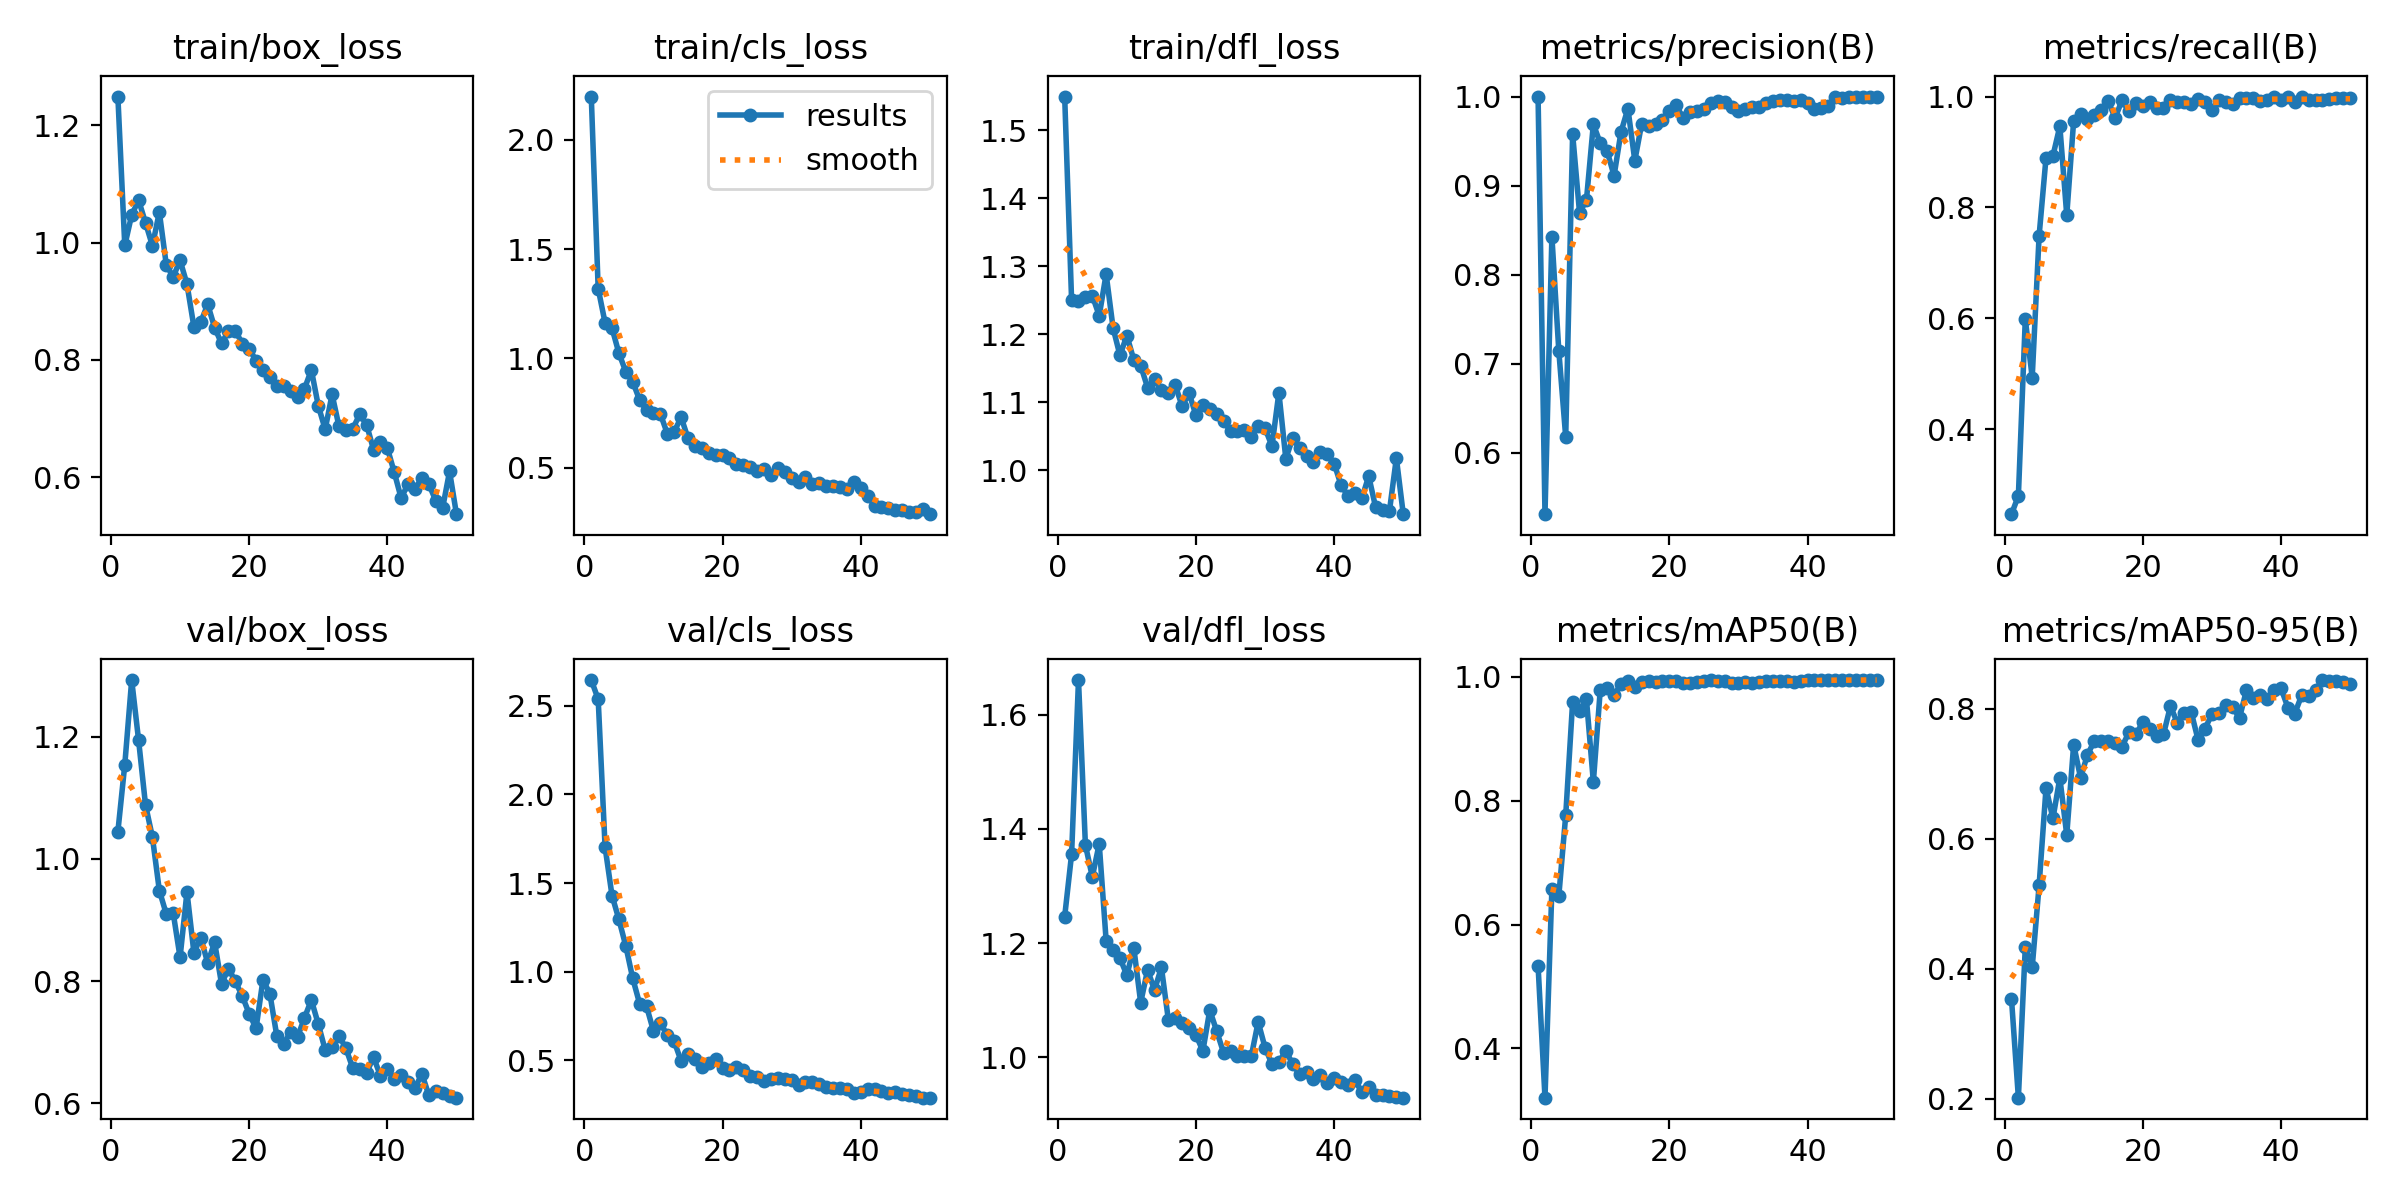

Values plotted in this chart, from the file beside it:
epoch, time, train/box_loss, train/cls_loss, train/dfl_loss, metrics/precision(B), metrics/recall(B), metrics/mAP50(B), metrics/mAP50-95(B), val/box_loss, val/cls_loss, val/dfl_loss, lr/pg0, lr/pg1, lr/pg2
1, 7.822, 1.249, 2.199, 1.55, 1, 0.247, 0.5334, 0.3537, 1.044, 2.645, 1.246, 0.00056, 0.00056, 0.00056
2, 14.06, 0.9949, 1.319, 1.251, 0.5308, 0.28, 0.3202, 0.2015, 1.154, 2.537, 1.355, 0.001117, 0.001117, 0.001117
3, 20.18, 1.047, 1.163, 1.249, 0.8428, 0.5987, 0.6574, 0.433, 1.293, 1.702, 1.661, 0.001652, 0.001652, 0.001652
4, 26.25, 1.072, 1.139, 1.255, 0.7143, 0.4934, 0.6461, 0.4021, 1.194, 1.43, 1.372, 0.001881, 0.001881, 0.001881
5, 32.19, 1.034, 1.024, 1.257, 0.6175, 0.7492, 0.7764, 0.5282, 1.088, 1.294, 1.316, 0.001842, 0.001842, 0.001842
6, 38.07, 0.9945, 0.9388, 1.227, 0.9581, 0.8896, 0.9595, 0.6776, 1.035, 1.144, 1.374, 0.001802, 0.001802, 0.001802
7, 44.05, 1.052, 0.8934, 1.288, 0.8695, 0.893, 0.9458, 0.631, 0.9482, 0.9621, 1.204, 0.001762, 0.001762, 0.001762
8, 50, 0.9625, 0.809, 1.21, 0.8838, 0.9465, 0.9641, 0.6933, 0.91, 0.8188, 1.188, 0.001723, 0.001723, 0.001723
9, 55.82, 0.941, 0.7623, 1.169, 0.9689, 0.786, 0.8303, 0.6056, 0.912, 0.804, 1.174, 0.001683, 0.001683, 0.001683
10, 61.73, 0.9698, 0.749, 1.198, 0.9476, 0.9565, 0.9794, 0.7445, 0.8389, 0.6651, 1.144, 0.001644, 0.001644, 0.001644
11, 67.7, 0.9291, 0.746, 1.162, 0.9385, 0.9689, 0.9824, 0.6936, 0.9459, 0.7101, 1.192, 0.001604, 0.001604, 0.001604
12, 73.6, 0.8563, 0.6562, 1.154, 0.9111, 0.9597, 0.9705, 0.729, 0.8467, 0.6411, 1.096, 0.001564, 0.001564, 0.001564
13, 79.54, 0.8643, 0.6637, 1.122, 0.9602, 0.9672, 0.9883, 0.7501, 0.8708, 0.6064, 1.153, 0.001525, 0.001525, 0.001525
14, 85.41, 0.8946, 0.7312, 1.134, 0.9865, 0.9755, 0.994, 0.7496, 0.8295, 0.4959, 1.118, 0.001485, 0.001485, 0.001485
15, 91.42, 0.855, 0.6344, 1.118, 0.928, 0.9916, 0.9841, 0.75, 0.8635, 0.5353, 1.157, 0.001446, 0.001446, 0.001446
16, 97.18, 0.8278, 0.6002, 1.114, 0.9696, 0.9615, 0.9919, 0.7477, 0.7955, 0.5099, 1.066, 0.001406, 0.001406, 0.001406
17, 103, 0.8484, 0.5905, 1.125, 0.9668, 0.9933, 0.9929, 0.7414, 0.8205, 0.4619, 1.069, 0.001366, 0.001366, 0.001366
18, 108.9, 0.8495, 0.5653, 1.094, 0.9692, 0.9732, 0.9912, 0.7635, 0.7995, 0.482, 1.06, 0.001327, 0.001327, 0.001327
19, 114.8, 0.8276, 0.5587, 1.114, 0.9736, 0.9882, 0.9928, 0.7601, 0.7756, 0.5053, 1.051, 0.001287, 0.001287, 0.001287
20, 120.7, 0.8186, 0.5562, 1.081, 0.9833, 0.9833, 0.9929, 0.7786, 0.7465, 0.4555, 1.039, 0.001248, 0.001248, 0.001248
21, 126.6, 0.7986, 0.5443, 1.096, 0.99, 0.9897, 0.9939, 0.7685, 0.7228, 0.4477, 1.011, 0.001208, 0.001208, 0.001208
22, 132.4, 0.7824, 0.5185, 1.091, 0.9758, 0.9799, 0.9896, 0.7584, 0.8023, 0.4607, 1.083, 0.001168, 0.001168, 0.001168
23, 138.4, 0.7707, 0.5115, 1.082, 0.9828, 0.9799, 0.991, 0.7604, 0.779, 0.4436, 1.046, 0.001129, 0.001129, 0.001129
24, 144.2, 0.7561, 0.5024, 1.072, 0.9834, 0.9931, 0.9919, 0.8035, 0.7102, 0.4133, 1.008, 0.001089, 0.001089, 0.001089
25, 150, 0.7546, 0.4828, 1.058, 0.9855, 0.99, 0.9927, 0.7784, 0.6969, 0.4071, 1.012, 0.00105, 0.00105, 0.00105
26, 155.8, 0.7471, 0.4946, 1.057, 0.9928, 0.99, 0.9947, 0.7935, 0.7172, 0.3821, 1.002, 0.00101, 0.00101, 0.00101
27, 161.7, 0.7369, 0.4679, 1.059, 0.9953, 0.9866, 0.9942, 0.795, 0.7083, 0.3964, 1.002, 0.0009704, 0.0009704, 0.0009704
28, 167.6, 0.7504, 0.5004, 1.049, 0.9933, 0.995, 0.994, 0.752, 0.7397, 0.3981, 1.001, 0.0009308, 0.0009308, 0.0009308
29, 173.5, 0.7827, 0.4817, 1.065, 0.9881, 0.99, 0.9895, 0.769, 0.769, 0.3964, 1.062, 0.0008912, 0.0008912, 0.0008912
30, 179.5, 0.7217, 0.4544, 1.062, 0.9835, 0.9766, 0.9907, 0.7911, 0.7297, 0.3879, 1.017, 0.0008516, 0.0008516, 0.0008516
31, 185.2, 0.6814, 0.435, 1.035, 0.9858, 0.9933, 0.9916, 0.7935, 0.6873, 0.3625, 0.9879, 0.000812, 0.000812, 0.000812
32, 191.1, 0.7409, 0.4561, 1.114, 0.9884, 0.99, 0.99, 0.8059, 0.6918, 0.3751, 0.9912, 0.0007724, 0.0007724, 0.0007724
33, 197, 0.6863, 0.4261, 1.017, 0.9881, 0.9866, 0.992, 0.8023, 0.7106, 0.3794, 1.011, 0.0007328, 0.0007328, 0.0007328
34, 202.8, 0.6801, 0.4316, 1.047, 0.9926, 0.9967, 0.9937, 0.7857, 0.6901, 0.3663, 0.988, 0.0006932, 0.0006932, 0.0006932
35, 208.6, 0.6826, 0.4164, 1.032, 0.9955, 0.9967, 0.9933, 0.8279, 0.6571, 0.3511, 0.9705, 0.0006536, 0.0006536, 0.0006536
36, 214.6, 0.7069, 0.4155, 1.021, 0.9962, 0.9967, 0.9938, 0.8157, 0.6559, 0.343, 0.9737, 0.000614, 0.000614, 0.000614
37, 220.4, 0.689, 0.4111, 1.011, 0.9966, 0.9926, 0.9932, 0.8201, 0.65, 0.3409, 0.9619, 0.0005744, 0.0005744, 0.0005744
38, 226.1, 0.6466, 0.401, 1.027, 0.9955, 0.9933, 0.9921, 0.8151, 0.6756, 0.336, 0.9689, 0.0005348, 0.0005348, 0.0005348
39, 231.8, 0.6598, 0.4355, 1.024, 0.9967, 0.9998, 0.9931, 0.8283, 0.6446, 0.3174, 0.9542, 0.0004952, 0.0004952, 0.0004952
40, 237.7, 0.6493, 0.4046, 1.01, 0.9933, 0.9936, 0.995, 0.8314, 0.6558, 0.3191, 0.9641, 0.0004556, 0.0004556, 0.0004556
41, 288.6, 0.608, 0.3701, 0.9778, 0.9864, 1, 0.9944, 0.8015, 0.64, 0.336, 0.957, 0.000416, 0.000416, 0.000416
42, 294.5, 0.5637, 0.3262, 0.962, 0.9867, 0.99, 0.9949, 0.7923, 0.6461, 0.3405, 0.9518, 0.0003764, 0.0003764, 0.0003764
43, 300.2, 0.5888, 0.321, 0.9668, 0.9896, 1, 0.995, 0.8204, 0.6343, 0.3257, 0.9594, 0.0003368, 0.0003368, 0.0003368
44, 306.1, 0.5793, 0.3162, 0.9584, 0.9995, 0.9933, 0.995, 0.8196, 0.6252, 0.3146, 0.9392, 0.0002972, 0.0002972, 0.0002972
45, 311.9, 0.5988, 0.3077, 0.9912, 0.9982, 0.9933, 0.995, 0.8283, 0.6479, 0.3215, 0.9482, 0.0002576, 0.0002576, 0.0002576
46, 317.7, 0.5881, 0.3065, 0.9453, 0.9996, 0.9933, 0.995, 0.8438, 0.6131, 0.309, 0.9332, 0.000218, 0.000218, 0.000218
47, 323.5, 0.5596, 0.2983, 0.9419, 1, 0.9958, 0.995, 0.8416, 0.6201, 0.3021, 0.9335, 0.0001784, 0.0001784, 0.0001784
48, 329.4, 0.5475, 0.2963, 0.94, 1, 0.9966, 0.995, 0.8424, 0.6171, 0.2959, 0.9328, 0.0001388, 0.0001388, 0.0001388
49, 335.3, 0.6096, 0.3118, 1.018, 0.9993, 0.9967, 0.995, 0.8401, 0.6125, 0.289, 0.9296, 9.92e-05, 9.92e-05, 9.92e-05
50, 341.2, 0.5366, 0.2869, 0.9352, 0.999, 0.9967, 0.995, 0.8382, 0.6091, 0.2889, 0.9292, 5.96e-05, 5.96e-05, 5.96e-05
